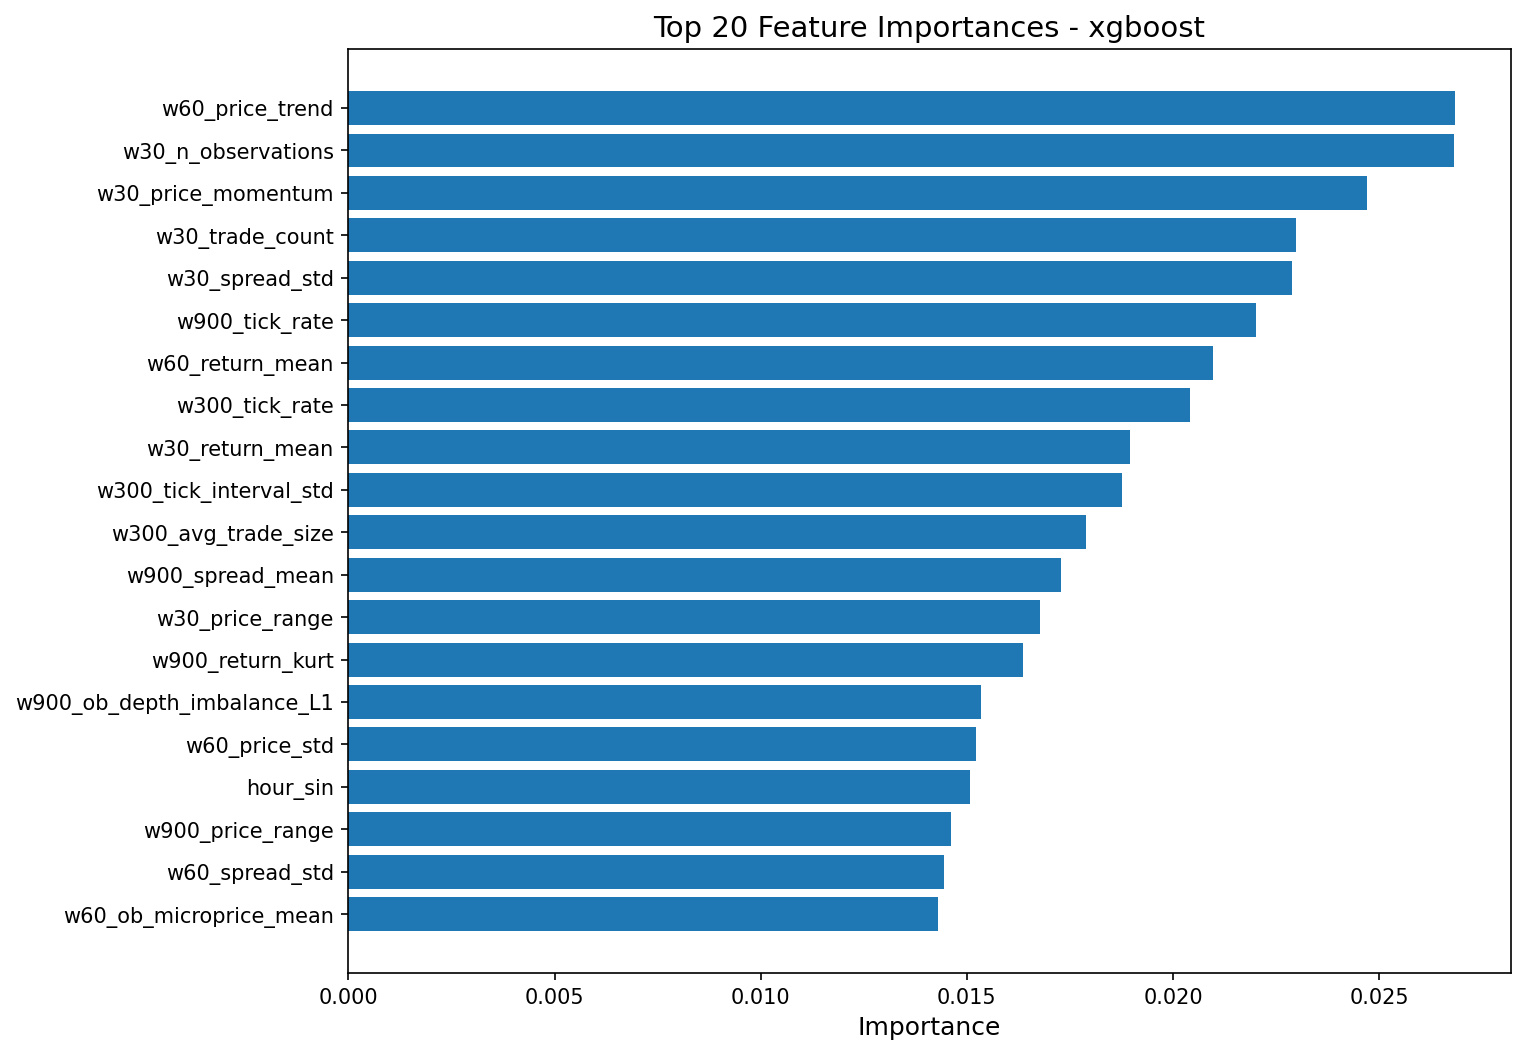

Source data for this figure (header and first rows):
feature, importance
w60_price_trend, 0.02685
w30_n_observations, 0.02682
w30_price_momentum, 0.0247
w30_trade_count, 0.02299
w30_spread_std, 0.02289
w900_tick_rate, 0.02202
w60_return_mean, 0.02097
w300_tick_rate, 0.02042
w30_return_mean, 0.01895
w300_tick_interval_std, 0.01876
w300_avg_trade_size, 0.01789
w900_spread_mean, 0.01729
w30_price_range, 0.01677
w900_return_kurt, 0.01637
w900_ob_depth_imbalance_L1, 0.01534
w60_price_std, 0.01522
hour_sin, 0.01507
w900_price_range, 0.01462
w60_spread_std, 0.01445
w60_ob_microprice_mean, 0.01429
w60_price_range, 0.01422
w900_return_skew, 0.01389
w900_price_mean, 0.01389
w900_volatility_lag1, 0.01359
day_of_week, 0.01325
w300_price_std, 0.01303
w900_price_std, 0.01262
w60_ob_ask_depth_L1_mean, 0.01256
w30_price_trend, 0.01249
w300_return_skew, 0.01235
w300_spread_std, 0.01208
w60_return_std, 0.01201
w60_trade_volume, 0.01197
w900_tick_interval_std, 0.01134
w300_ob_ask_depth_L1_mean, 0.01125
w300_ob_depth_imbalance_L1, 0.0112
w30_return_skew, 0.01096
w900_ob_ask_depth_L1_mean, 0.01053
w900_ob_microprice_mean, 0.01031
w900_spread_std, 0.01027
w30_trade_volume, 0.01003
w900_price_max, 0.01001
w60_avg_tick_interval, 0.009904
w60_price_mean, 0.009774
w300_trade_count, 0.009742
w900_return_std, 0.009651
hour_cos, 0.009476
w60_spread_mean, 0.00945
w300_n_observations, 0.009167
w30_price_std, 0.009052
w60_price_momentum, 0.008971
w60_ob_microprice_std, 0.008845
w300_price_momentum, 0.008844
w60_avg_trade_size, 0.008833
w300_spread_mean, 0.008689
w900_avg_tick_interval, 0.008635
w900_trade_count, 0.008628
w30_return_std, 0.008579
w30_price_max, 0.008302
w900_n_observations, 0.008218
... 51 more rows
